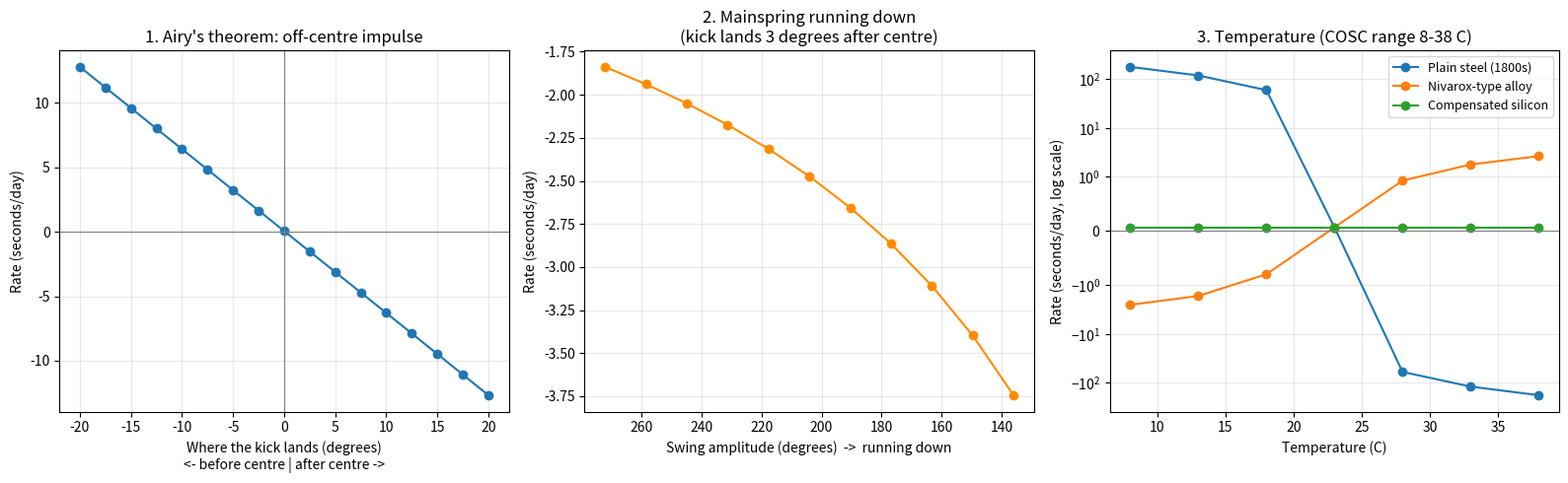

Python code for this plot:
"""
Balance wheel simulator, part 2: what makes a watch gain or lose time.

Three experiments on the same balance wheel model as part 1:
  1. Off-centre escapement impulse (Airy's theorem)
  2. Mainspring running down -> smaller swing (isochronism)
  3. Temperature, for different hairspring materials

Run from the project folder with:  python experiments.py
"""

import numpy as np
import matplotlib.pyplot as plt

BEAT_RATE_VPH = 28_800
FREQ = BEAT_RATE_VPH / 3600 / 2     # 4 swings per second
OMEGA0 = 2 * np.pi * FREQ
Q = 250
KICK = 0.75                         # escapement impulse with a fully wound mainspring


def simulate(kick=KICK, offset_deg=0.0, omega0=OMEGA0, seconds=20, dt=1e-4):
    """Run the balance wheel. Returns (rate in s/day, amplitude in degrees)."""
    d = np.radians(offset_deg)
    th = 2 * Q * kick / (np.pi * omega0)    # start near the expected steady swing
    w, t, peak = 0.0, 0.0, 0.0
    damping, w2 = omega0 / Q, omega0**2
    crossings = []

    for _ in range(int(seconds / dt)):
        w += (-w2 * th - damping * w) * dt
        new_th = th + w * dt

        if th < 0 <= new_th:                                   # timing reference
            crossings.append(t + dt * (-th) / (new_th - th))

        target = d if w > 0 else -d                            # where the kick lands
        if (th - target) * (new_th - target) < 0:
            frac = (target - th) / (new_th - th)
            k = kick if w > 0 else -kick
            w += k
            new_th += k * (1 - frac) * dt                      # apply kick mid-step

        th, t = new_th, t + dt
        if t > seconds / 2:
            peak = max(peak, abs(th))

    c = np.array(crossings)
    period = np.diff(c[c > seconds / 2]).mean()
    rate = (1 / period / FREQ - 1) * 86_400
    return rate, np.degrees(peak)


# ---- Experiment 1: off-centre impulse ----
offsets = np.arange(-20, 21, 2.5)       # degrees: negative = before centre, positive = after
rates1 = [simulate(offset_deg=o)[0] for o in offsets]
print("Experiment 1 done")

# ---- Experiment 2: mainspring running down ----
power = np.linspace(1.0, 0.5, 11)       # mainspring strength, fully wound -> half
runs2 = [simulate(kick=KICK * p, offset_deg=3) for p in power]
rates2 = [r for r, a in runs2]
amps2 = [a for r, a in runs2]
print("Experiment 2 done")

# ---- Experiment 3: temperature ----
temps = np.arange(8, 39, 5)             # 8 to 38 C, the COSC test range
REF_T = 23
# (change in hairspring stiffness per C, balance wheel expansion per C) - illustrative values
MATERIALS = {
    "Plain steel (1800s)":     (-2.4e-4, 19e-6),
    "Nivarox-type alloy":      (3.8e-5, 17e-6),
    "Compensated silicon":     (3.4e-5, 17e-6),
}
rates3 = {}
for name, (stiff, expand) in MATERIALS.items():
    rates3[name] = []
    for T in temps:
        dT = T - REF_T
        w0 = OMEGA0 * np.sqrt((1 + stiff * dT) / (1 + 2 * expand * dT))
        rates3[name].append(simulate(omega0=w0)[0])
print("Experiment 3 done\n")

# ---- Summary ----
print(f"1. Impulse 10 deg before centre: {np.interp(-10, offsets, rates1):+.1f} s/day")
print(f"   Impulse 10 deg after centre:  {np.interp(10, offsets, rates1):+.1f} s/day")
print(f"2. Fully wound: {amps2[0]:.0f} deg swing, {rates2[0]:+.1f} s/day")
print(f"   Half power:  {amps2[-1]:.0f} deg swing, {rates2[-1]:+.1f} s/day")
print("3. Rate at 8 C and 38 C:")
for name, r in rates3.items():
    print(f"   {name:<22} {r[0]:+7.1f} s/day   {r[-1]:+7.1f} s/day")

# ---- Charts ----
fig, (ax1, ax2, ax3) = plt.subplots(1, 3, figsize=(16, 5))

ax1.plot(offsets, rates1, "o-")
ax1.axhline(0, color="grey", lw=0.8)
ax1.axvline(0, color="grey", lw=0.8)
ax1.set(title="1. Airy's theorem: off-centre impulse",
        xlabel="Where the kick lands (degrees)\n<- before centre | after centre ->",
        ylabel="Rate (seconds/day)")

ax2.plot(amps2, rates2, "o-", color="darkorange")
ax2.invert_xaxis()
ax2.set(title="2. Mainspring running down\n(kick lands 3 degrees after centre)",
        xlabel="Swing amplitude (degrees)  ->  running down", ylabel="Rate (seconds/day)")

for name, r in rates3.items():
    ax3.plot(temps, r, "o-", label=name)
ax3.set_yscale("symlog", linthresh=1)
ax3.axhline(0, color="grey", lw=0.8)
ax3.set(title="3. Temperature (COSC range 8-38 C)",
        xlabel="Temperature (C)", ylabel="Rate (seconds/day, log scale)")
ax3.legend(fontsize=9)

for ax in (ax1, ax2, ax3):
    ax.grid(alpha=0.3)
fig.tight_layout()
fig.savefig("experiments.png", dpi=150)
plt.show()
